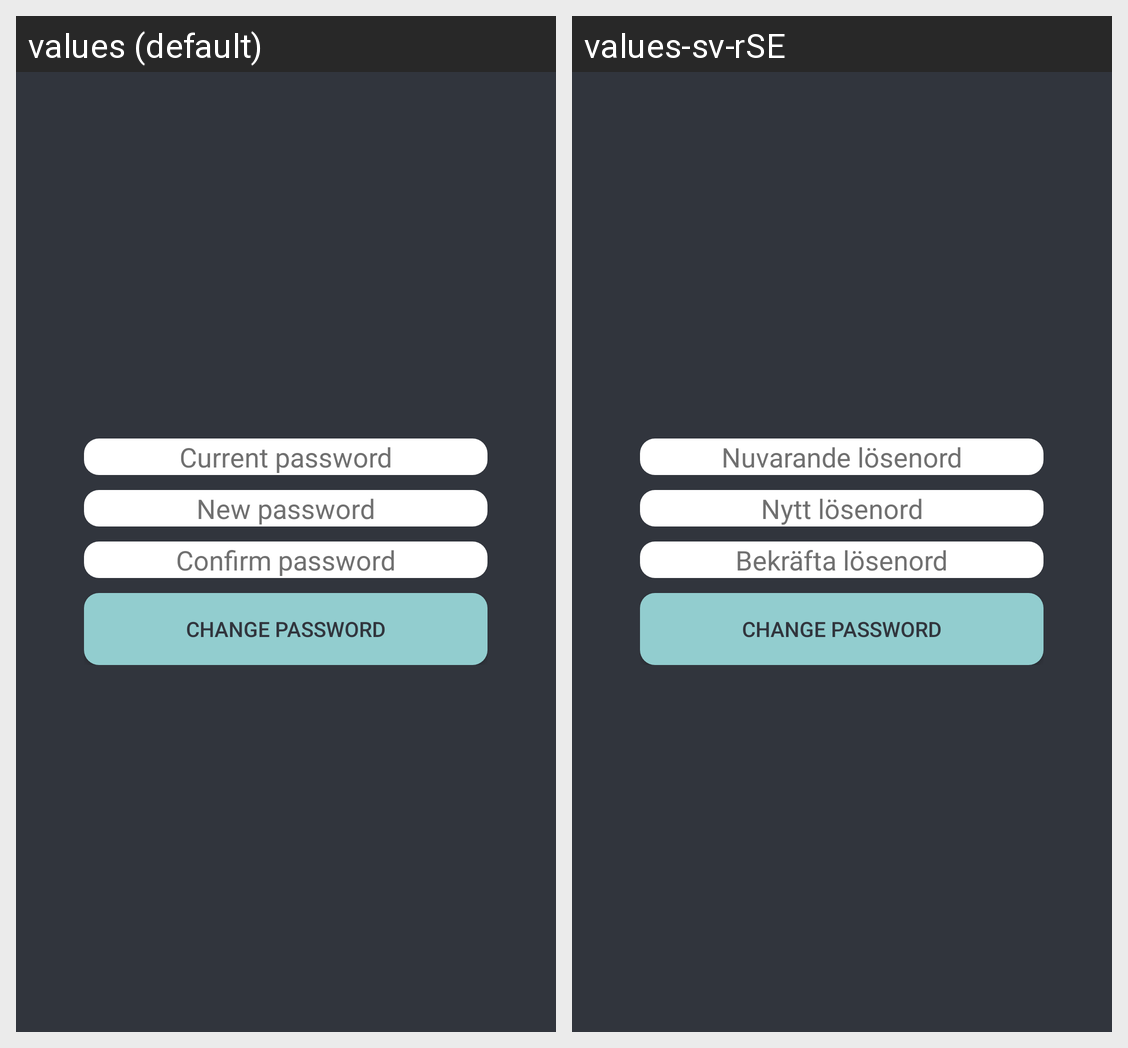

The same Android screen rendered under two of its app's locales, left to right. List the strings drawn on it with the default value and each locale's translation.
Android screen res/layout/activity_change_password.xml rendered under 2 locales, left to right: values (default), values-sv-rSE. Device: Nexus 5 (rendered at 1080×1920; each locale shown at half size, 540×960, under a caption strip naming it); theme Theme.AndroidProject.
Strings drawn on this screen, with the default value and each locale's value (text and hints the layout hard-codes, and strings that could not be matched under every locale, appear in the picture but are not listed):

current_password
  values: Current password
  values-sv-rSE: Nuvarande lösenord

new_password
  values: New password
  values-sv-rSE: Nytt lösenord

confirm_password
  values: Confirm password
  values-sv-rSE: Bekräfta lösenord
